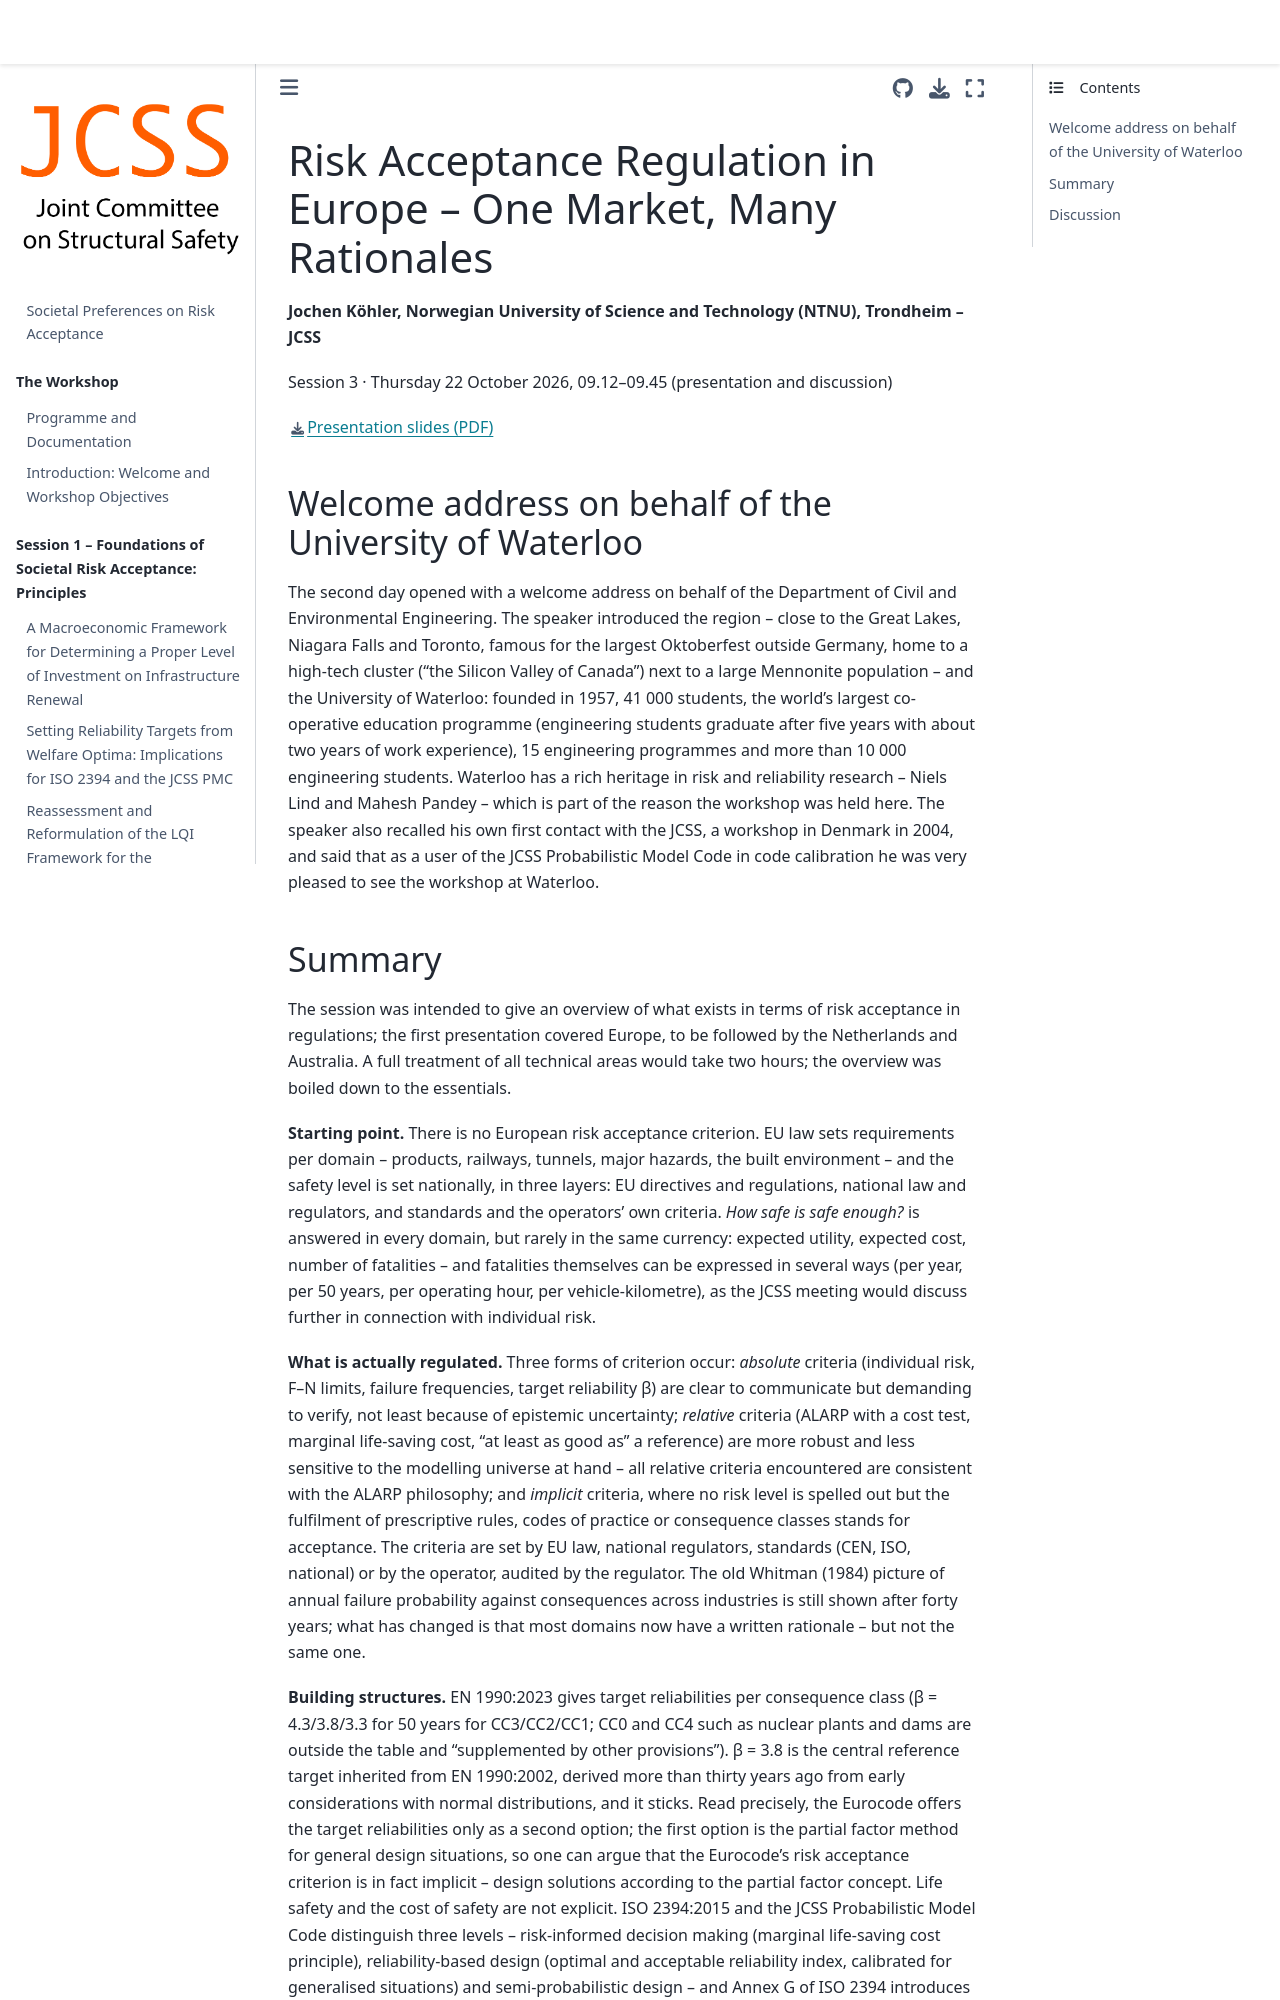

repository: JCSS-PMC/2026_Risk_Acc_WS · page: s3_koehler.html · generator: jekyll

# Risk Acceptance Regulation in Europe – One Market, Many Rationales

**Jochen Köhler, Norwegian University of Science and Technology (NTNU), Trondheim – JCSS**

Session 3 · Thursday 22 October 2026, 09.12–09.45 (presentation and discussion)

[Presentation slides (PDF)](slides/Koehler_Risk_Acceptance_Regulation_Europe.pdf)

## Welcome address on behalf of the University of Waterloo

The second day opened with a welcome address on behalf of the Department of Civil and Environmental Engineering. The speaker introduced the region – close to the Great Lakes, Niagara Falls and Toronto, famous for the largest Oktoberfest outside Germany, home to a high-tech cluster ("the Silicon Valley of Canada") next to a large Mennonite population – and the University of Waterloo: founded in 1957, 41 000 students, the world's largest co-operative education programme (engineering students graduate after five years with about two years of work experience), 15 engineering programmes and more than 10 000 engineering students. Waterloo has a rich heritage in risk and reliability research – Niels Lind and Mahesh Pandey – which is part of the reason the workshop was held here. The speaker also recalled his own first contact with the JCSS, a workshop in Denmark in 2004, and said that as a user of the JCSS Probabilistic Model Code in code calibration he was very pleased to see the workshop at Waterloo.
